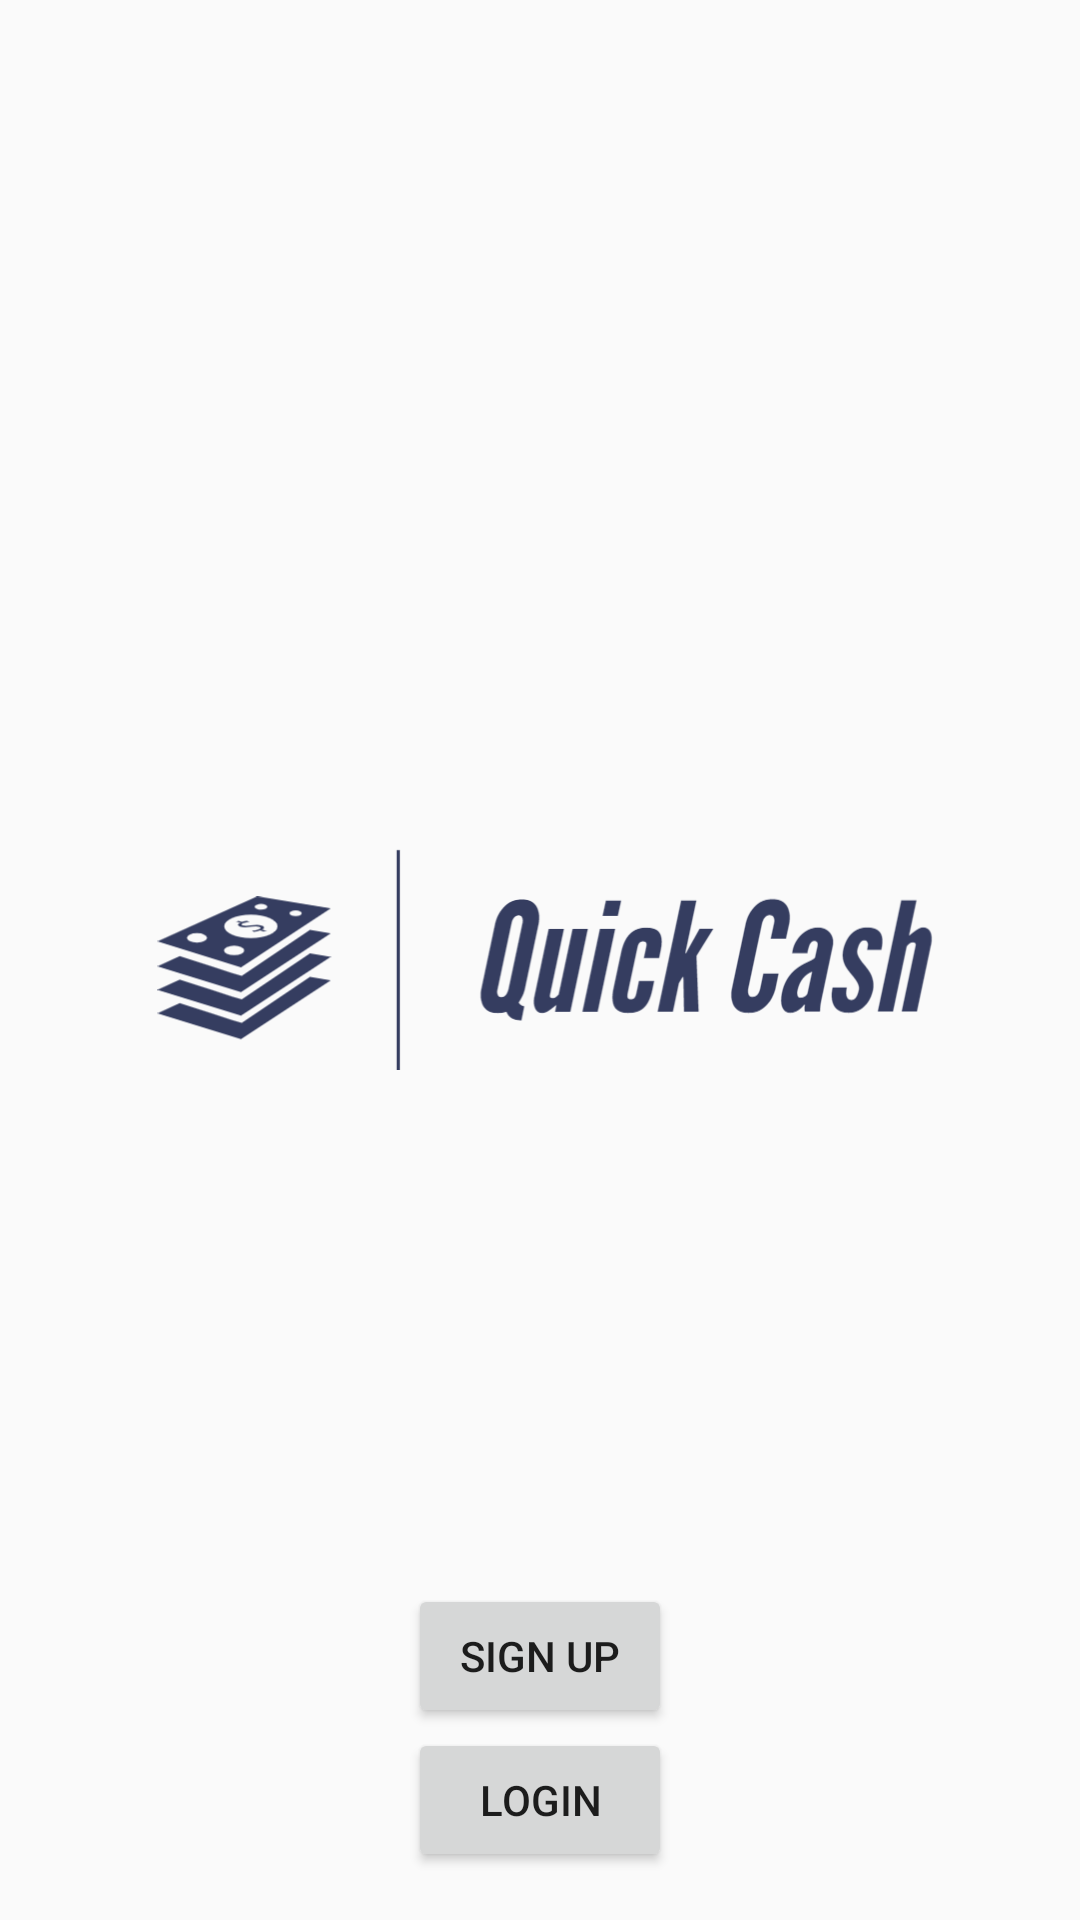

Reconstruct the res/layout file that produces this screen, plus the resources it refers to.
<!-- AndroidManifest.xml: application theme Theme.Group13project -->
<!-- res/layout/activity_main.xml -->
<?xml version="1.0" encoding="utf-8"?>
<RelativeLayout xmlns:android="http://schemas.android.com/apk/res/android"
    xmlns:tools="http://schemas.android.com/tools"
    android:layout_width="match_parent"
    android:layout_height="match_parent"
    tools:context=".MainActivity">

    <ImageView
        android:id="@+id/appLogo"
        android:layout_width="wrap_content"
        android:layout_height="wrap_content"
        android:layout_centerInParent="true"
        android:contentDescription="QuickCash Transparent Logo"
        android:src="@drawable/quick_cash_transparent_logo"
        android:layout_marginTop="64dp" />

    <TextView
        android:id="@+id/welcomeText"
        android:layout_width="wrap_content"
        android:layout_height="wrap_content"
        android:layout_below="@id/appLogo"
        android:layout_centerInParent="true"
        android:text="@string/find_quick_cash"
        android:textAppearance="@style/TextAppearance.AppCompat.Display1"
        android:layout_marginTop="32dp" />

    <Button
        android:id="@+id/signUpButton"
        android:layout_width="wrap_content"
        android:layout_height="wrap_content"
        android:layout_alignParentBottom="true"
        android:layout_centerHorizontal="true"
        android:layout_marginBottom="64dp"
        android:text="Sign Up"
        android:textAppearance="@style/TextAppearance.AppCompat.Button" />

    <Button
        android:id="@+id/loginButton"
        android:layout_width="wrap_content"
        android:layout_height="wrap_content"
        android:layout_alignParentBottom="true"
        android:layout_centerHorizontal="true"
        android:layout_marginBottom="16dp"
        android:text="Login"
        android:textAppearance="@style/TextAppearance.AppCompat.Button" />


</RelativeLayout>
<!-- resources referenced by this layout -->
<resources>
  <!-- drawable quick_cash_transparent_logo: png bitmap (drawable, 79756 bytes) -->
  <string name="find_quick_cash">Find Quick Cash</string>
  <style name="Theme.Group13project" parent="Theme.AppCompat.Light.DarkActionBar">
          
          <item name="colorPrimary">@color/purple_500</item>
          <item name="colorPrimaryDark">@color/purple_700</item>
          <item name="colorAccent">@color/teal_200</item>
          
      </style>
  <color name="purple_500">#FF6200EE</color>
  <color name="purple_700">#FF3700B3</color>
  <color name="teal_200">#FF03DAC5</color>
</resources>
